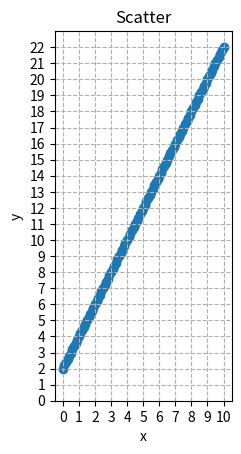

This chart was generated by the following Python code:
import matplotlib.pyplot as plt
import numpy as np

def basic():
    # Define plot
    fig, ax = plt.subplots()     #Only one subplot
    start_num = 0
    end_num = 10
    step = 0.1
    
    x = (np.arange(start_num, end_num+step, step=step))
    y = 2*x+2
    plt.scatter(x, y)

    names = ['A', 'B', 'C', 'D', 'E', 'F', 'G'] 
    #for i, xy in enumerate(zip(x,y)):
        #ax.annotate(text=f'{names[i]} {xy}', xy = xy, textcoords='offset points', xytext=(10, 2))

    # Format plot, add label for axes
    plt.title('Scatter')
    plt.xlabel('x')
    plt.ylabel('y')

    #Format plot, add grid
    plt.grid(linestyle='--')    # Dash line

    #Format plot, set aspect ration
    plt.gca().set_aspect('equal')

    # Define canvas and ticks
    min_x = start_num
    max_x = end_num
    min_y = 0
    max_y = 2*max_x+2
    step = 1    #0.5
    ax.set_xticks(np.arange(min_x, max_x+step, step=step))
    ax.set_yticks(np.arange(min_y, max_y+step, step=step))

    plt.show()

basic()
